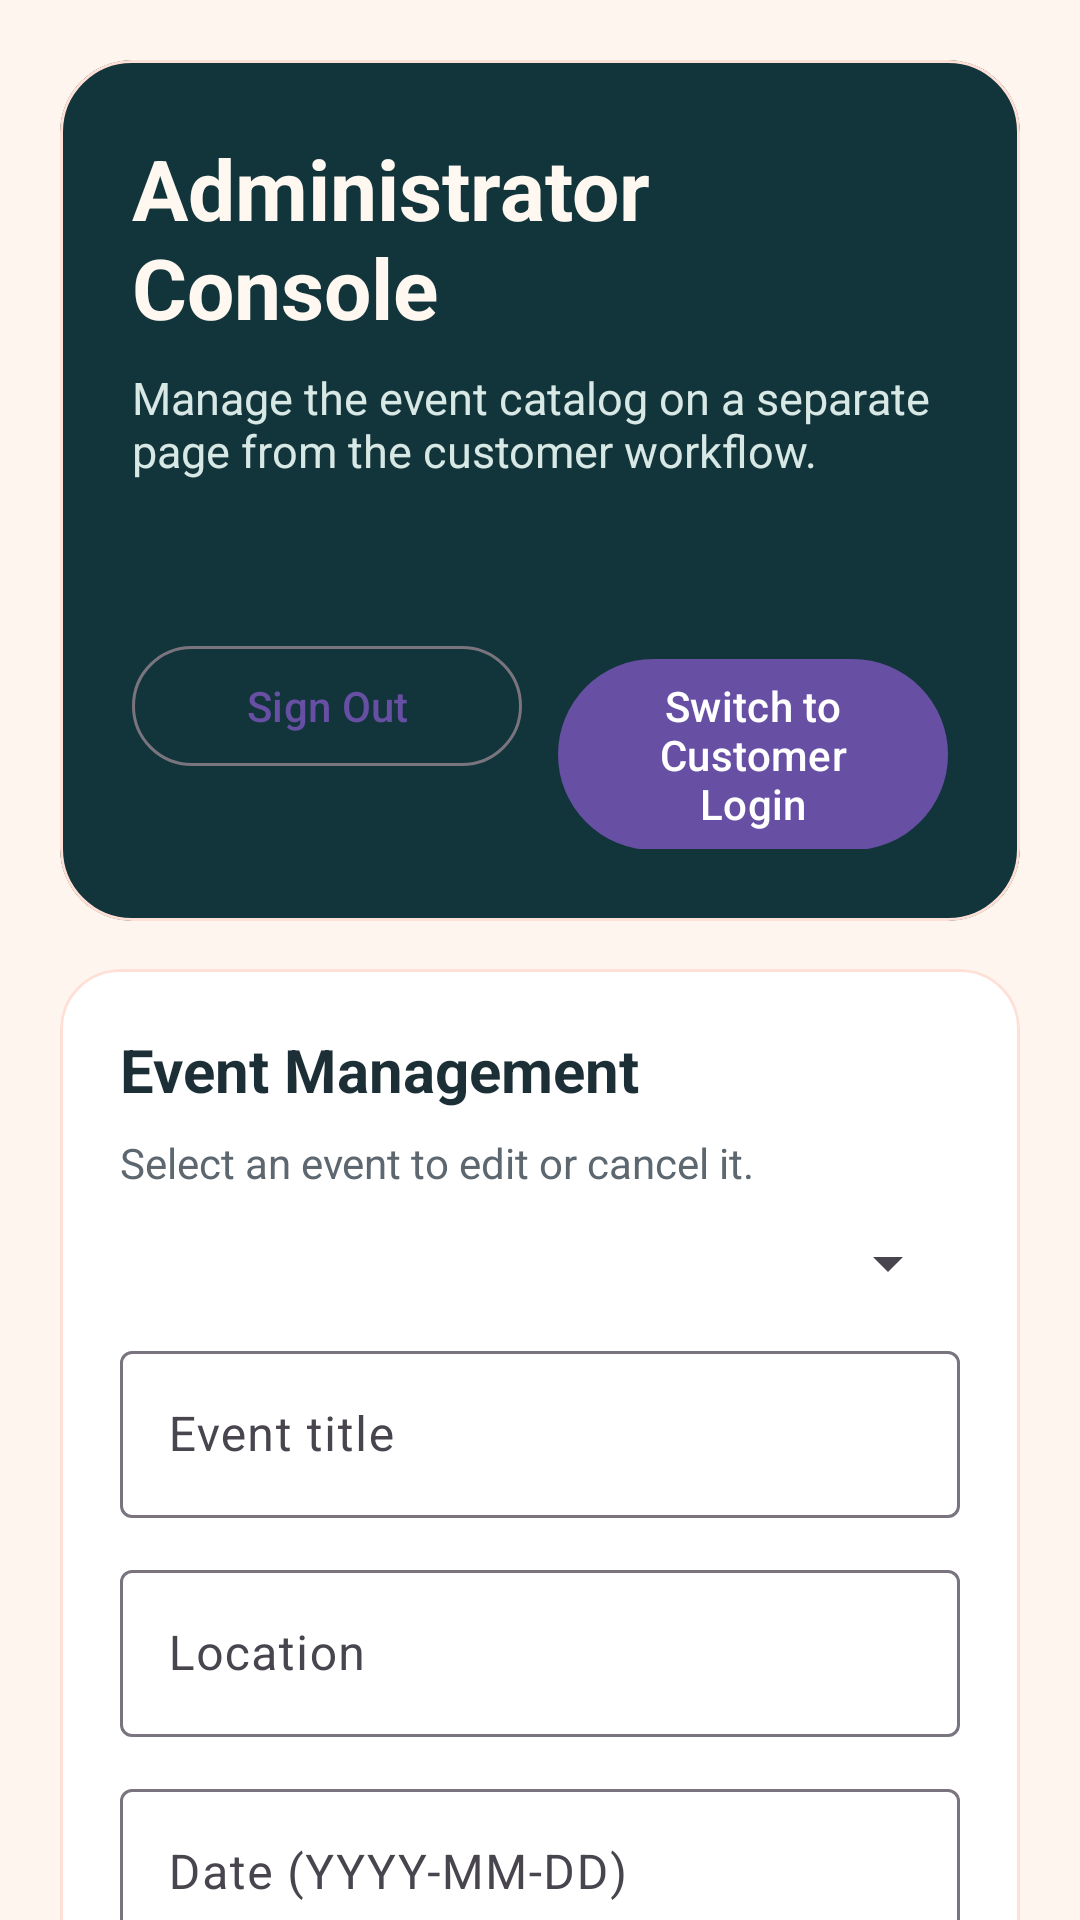

This screen was rendered from an Android layout file. Write that file and the resources it references.
<!-- AndroidManifest.xml: application theme Theme.TicketReservationApp -->
<!-- res/layout/admin_page.xml -->
<?xml version="1.0" encoding="utf-8"?>
<androidx.core.widget.NestedScrollView xmlns:android="http://schemas.android.com/apk/res/android"
    xmlns:app="http://schemas.android.com/apk/res-auto"
    android:id="@+id/main"
    android:layout_width="match_parent"
    android:layout_height="match_parent"
    android:background="@color/screen_background"
    android:fillViewport="true">

    <LinearLayout
        android:layout_width="match_parent"
        android:layout_height="wrap_content"
        android:orientation="vertical"
        android:padding="20dp">

        <com.google.android.material.card.MaterialCardView
            android:layout_width="match_parent"
            android:layout_height="wrap_content"
            android:layout_marginBottom="16dp"
            app:cardBackgroundColor="@color/hero_background"
            app:cardCornerRadius="24dp"
            app:strokeColor="@color/card_stroke">

            <LinearLayout
                android:layout_width="match_parent"
                android:layout_height="wrap_content"
                android:orientation="vertical"
                android:padding="24dp">

                <TextView
                    android:id="@+id/appTitle"
                    android:layout_width="wrap_content"
                    android:layout_height="wrap_content"
                    android:text="@string/admin_page_title"
                    android:textColor="@color/hero_text"
                    android:textSize="28sp"
                    android:textStyle="bold" />

                <TextView
                    android:layout_width="wrap_content"
                    android:layout_height="wrap_content"
                    android:layout_marginTop="8dp"
                    android:text="@string/admin_page_subtitle"
                    android:textColor="@color/hero_text_secondary"
                    android:textSize="15sp" />

                <TextView
                    android:id="@+id/adminStatusText"
                    android:layout_width="wrap_content"
                    android:layout_height="wrap_content"
                    android:layout_marginTop="12dp"
                    android:textColor="@color/hero_text"
                    android:textStyle="bold" />

                <LinearLayout
                    android:layout_width="match_parent"
                    android:layout_height="wrap_content"
                    android:layout_marginTop="20dp"
                    android:orientation="horizontal">

                    <com.google.android.material.button.MaterialButton
                        android:id="@+id/backToWelcomeButton"
                        style="@style/Widget.Material3.Button.OutlinedButton"
                        android:layout_width="0dp"
                        android:layout_height="wrap_content"
                        android:layout_weight="1"
                        android:text="@string/back_to_welcome_button" />

                    <com.google.android.material.button.MaterialButton
                        android:id="@+id/switchToUserButton"
                        android:layout_width="0dp"
                        android:layout_height="wrap_content"
                        android:layout_marginStart="12dp"
                        android:layout_weight="1"
                        android:text="@string/go_to_user_button" />
                </LinearLayout>

            </LinearLayout>
        </com.google.android.material.card.MaterialCardView>

        <com.google.android.material.card.MaterialCardView
            android:layout_width="match_parent"
            android:layout_height="wrap_content"
            app:cardBackgroundColor="@color/card_background"
            app:cardCornerRadius="20dp"
            app:strokeColor="@color/card_stroke">

            <LinearLayout
                android:layout_width="match_parent"
                android:layout_height="wrap_content"
                android:orientation="vertical"
                android:padding="20dp">

                <TextView
                    android:layout_width="wrap_content"
                    android:layout_height="wrap_content"
                    android:text="@string/admin_title"
                    android:textColor="@color/section_title"
                    android:textSize="20sp"
                    android:textStyle="bold" />

                <TextView
                    android:id="@+id/adminSelectionText"
                    android:layout_width="match_parent"
                    android:layout_height="wrap_content"
                    android:layout_marginTop="8dp"
                    android:text="@string/admin_selection_prompt"
                    android:textColor="@color/body_text" />

                <Spinner
                    android:id="@+id/adminEventSpinner"
                    android:layout_width="match_parent"
                    android:layout_height="wrap_content"
                    android:layout_marginTop="12dp" />

                <com.google.android.material.textfield.TextInputLayout
                    android:layout_width="match_parent"
                    android:layout_height="wrap_content"
                    android:layout_marginTop="12dp">

                    <com.google.android.material.textfield.TextInputEditText
                        android:id="@+id/adminTitleInput"
                        android:layout_width="match_parent"
                        android:layout_height="wrap_content"
                        android:hint="@string/event_title_hint"
                        android:inputType="textCapWords" />
                </com.google.android.material.textfield.TextInputLayout>

                <com.google.android.material.textfield.TextInputLayout
                    android:layout_width="match_parent"
                    android:layout_height="wrap_content"
                    android:layout_marginTop="12dp">

                    <com.google.android.material.textfield.TextInputEditText
                        android:id="@+id/adminLocationInput"
                        android:layout_width="match_parent"
                        android:layout_height="wrap_content"
                        android:hint="@string/location_hint"
                        android:inputType="textCapWords" />
                </com.google.android.material.textfield.TextInputLayout>

                <com.google.android.material.textfield.TextInputLayout
                    android:layout_width="match_parent"
                    android:layout_height="wrap_content"
                    android:layout_marginTop="12dp">

                    <com.google.android.material.textfield.TextInputEditText
                        android:id="@+id/adminDateInput"
                        android:layout_width="match_parent"
                        android:layout_height="wrap_content"
                        android:hint="@string/date_hint"
                        android:inputType="date" />
                </com.google.android.material.textfield.TextInputLayout>

                <Spinner
                    android:id="@+id/adminCategorySpinner"
                    android:layout_width="match_parent"
                    android:layout_height="wrap_content"
                    android:layout_marginTop="12dp" />

                <com.google.android.material.textfield.TextInputLayout
                    android:layout_width="match_parent"
                    android:layout_height="wrap_content"
                    android:layout_marginTop="12dp">

                    <com.google.android.material.textfield.TextInputEditText
                        android:id="@+id/adminTicketsInput"
                        android:layout_width="match_parent"
                        android:layout_height="wrap_content"
                        android:hint="@string/tickets_hint"
                        android:inputType="number" />
                </com.google.android.material.textfield.TextInputLayout>

                <com.google.android.material.textfield.TextInputLayout
                    android:layout_width="match_parent"
                    android:layout_height="wrap_content"
                    android:layout_marginTop="12dp">

                    <com.google.android.material.textfield.TextInputEditText
                        android:id="@+id/adminPriceInput"
                        android:layout_width="match_parent"
                        android:layout_height="wrap_content"
                        android:hint="@string/price_hint"
                        android:inputType="numberDecimal" />
                </com.google.android.material.textfield.TextInputLayout>

                <com.google.android.material.button.MaterialButton
                    android:id="@+id/adminAddButton"
                    android:layout_width="match_parent"
                    android:layout_height="wrap_content"
                    android:layout_marginTop="16dp"
                    android:text="@string/add_event_button" />

                <com.google.android.material.button.MaterialButton
                    android:id="@+id/adminUpdateButton"
                    style="@style/Widget.Material3.Button.OutlinedButton"
                    android:layout_width="match_parent"
                    android:layout_height="wrap_content"
                    android:layout_marginTop="12dp"
                    android:text="@string/update_event_button" />

                <com.google.android.material.button.MaterialButton
                    android:id="@+id/adminCancelButton"
                    style="@style/Widget.Material3.Button.OutlinedButton"
                    android:layout_width="match_parent"
                    android:layout_height="wrap_content"
                    android:layout_marginTop="12dp"
                    android:text="@string/cancel_event_button" />

                <com.google.android.material.button.MaterialButton
                    android:id="@+id/adminResetButton"
                    style="@style/Widget.Material3.Button.TextButton"
                    android:layout_width="match_parent"
                    android:layout_height="wrap_content"
                    android:layout_marginTop="8dp"
                    android:text="@string/reset_form_button" />

            </LinearLayout>
        </com.google.android.material.card.MaterialCardView>

    </LinearLayout>
</androidx.core.widget.NestedScrollView>
<!-- resources referenced by this layout -->
<resources>
  <color name="body_text">#5D6770</color>
  <color name="card_background">#FFFFFFFF</color>
  <color name="card_stroke">#FFE0D6</color>
  <color name="hero_background">#12343B</color>
  <color name="hero_text">#FFF8F1</color>
  <color name="hero_text_secondary">#D8E8E5</color>
  <color name="screen_background">#FFF5EF</color>
  <color name="section_title">#1D2F36</color>
  <string name="add_event_button">Add Event</string>
  <string name="admin_page_subtitle">Manage the event catalog on a separate page from the customer workflow.</string>
  <string name="admin_page_title">Administrator Console</string>
  <string name="admin_selection_prompt">Select an event to edit or cancel it.</string>
  <string name="admin_title">Event Management</string>
  <string name="back_to_welcome_button">Sign Out</string>
  <string name="cancel_event_button">Cancel Selected Event</string>
  <string name="date_hint">Date (YYYY-MM-DD)</string>
  <string name="event_title_hint">Event title</string>
  <string name="go_to_user_button">Switch to Customer Login</string>
  <string name="location_hint">Location</string>
  <string name="price_hint">Price per ticket</string>
  <string name="reset_form_button">Reset Admin Form</string>
  <string name="tickets_hint">Remaining ticket inventory</string>
  <string name="update_event_button">Update Selected Event</string>
  <style name="Theme.TicketReservationApp" parent="Base.Theme.TicketReservationApp" />
  <style name="Base.Theme.TicketReservationApp" parent="Theme.Material3.DayNight.NoActionBar">
          
          
      </style>
</resources>
